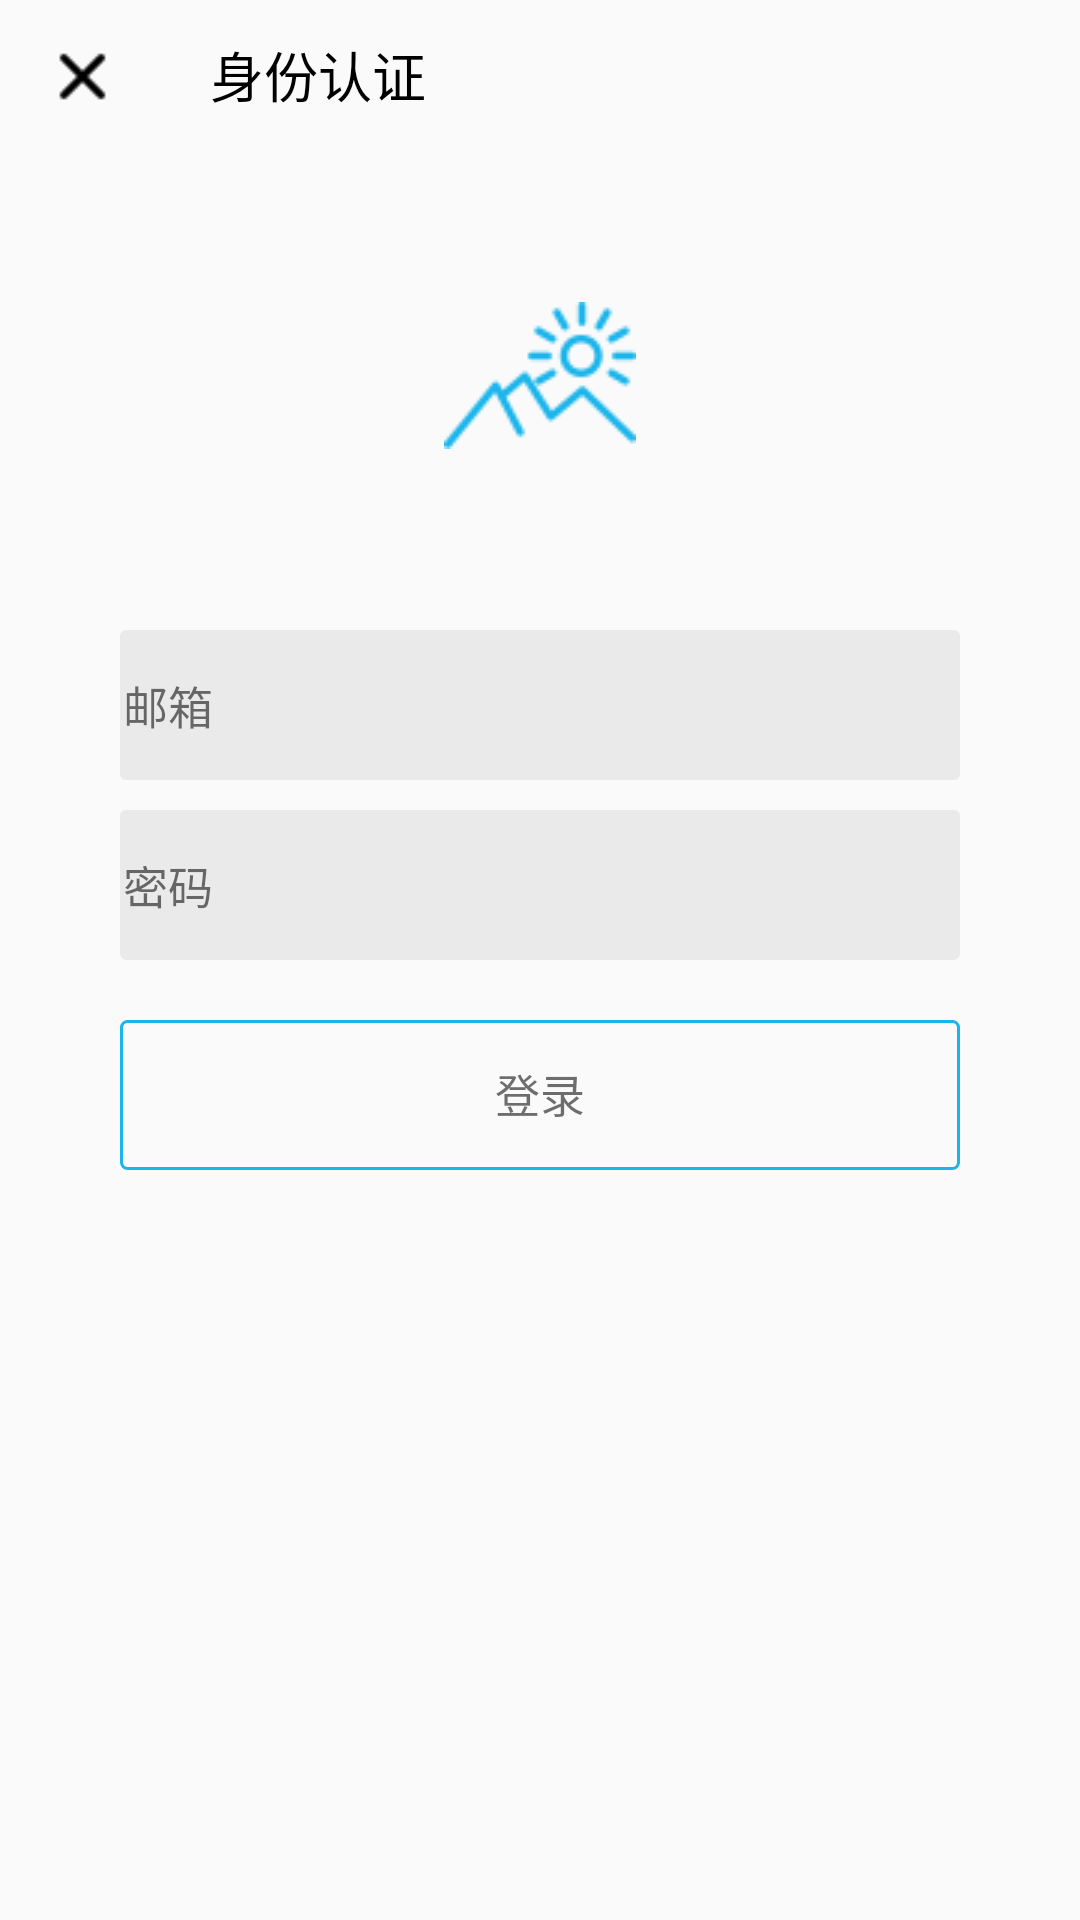

Produce the Android XML layout that renders to this screen, including the resource entries it uses.
<!-- AndroidManifest.xml: application theme AppTheme -->
<!-- res/layout/activity_identify.xml -->
<?xml version="1.0" encoding="utf-8"?>
<RelativeLayout xmlns:android="http://schemas.android.com/apk/res/android"
        xmlns:custom="http://schemas.android.com/apk/res-auto"
        android:layout_width="fill_parent"
        android:layout_height="fill_parent"
        android:fitsSystemWindows="true"
        android:id="@+id/container">
    <android.support.v7.widget.Toolbar
            android:layout_height="50dp"
            android:id="@+id/tb_identify"
            android:layout_width="match_parent"
            android:background="@null" >

        <TextView
                android:layout_width="wrap_content"
                android:layout_height="wrap_content"
                android:text="身份认证"
                android:layout_marginTop="10dp"
                android:textColor="#000"
                android:textSize="18sp"
                android:layout_marginLeft="70dp"/>
    </android.support.v7.widget.Toolbar>
    <View
            android:layout_width="match_parent"
            android:layout_height="3dp"
            android:layout_below="@+id/tb_identify"
            android:background="@drawable/toolbar">
    </View>
    <RelativeLayout
            android:id="@+id/rl_identify"
            android:layout_width="fill_parent"
            android:layout_height="wrap_content"
            android:gravity="center" >

        <FrameLayout
                android:layout_width="match_parent"
                android:id="@+id/fl_identify"
                android:layout_height="wrap_content"
                android:orientation="horizontal"
                android:layout_marginTop="90dp"
                android:gravity="center">
            <ImageView
                    android:layout_width="100dp"
                    android:layout_height="70dp"
                    android:id="@+id/iv_image_identify"
                    android:layout_gravity="center"
                    android:src="@drawable/sun2"
                    android:scaleType="centerInside"/>
        </FrameLayout>
        <RelativeLayout
                android:id="@+id/rl_user_identify"
                android:layout_width="fill_parent"
                android:layout_height="wrap_content"
                android:layout_marginTop="50dp"
                android:layout_marginLeft="40dp"
                android:layout_marginRight="40dp"
                android:gravity="center"
                android:layout_below="@+id/fl_identify" >

            <EditText
                    android:id="@+id/et_usernameIdentify"
                    android:layout_width="match_parent"
                    android:layout_height="50dp"
                    android:layout_centerVertical="true"
                    android:background="@drawable/editshape"
                    android:ems="19"
                    android:singleLine="true"
                    android:textCursorDrawable="@drawable/edit_cursor"
                    android:textColor="#90000000"
                    android:textColorHint="#90000000"
                    android:hint="邮箱"
                    android:padding="1dp"
                    android:textSize="15sp" >

            </EditText>
        </RelativeLayout>

        <RelativeLayout
                android:id="@+id/password_layout"
                android:layout_width="fill_parent"
                android:layout_height="wrap_content"
                android:layout_marginLeft="40dp"
                android:layout_marginRight="40dp"
                android:layout_marginTop="10dp"
                android:gravity="center"
                android:layout_below="@+id/rl_user_identify" >

            <EditText
                    android:id="@+id/et_passwordIdentify"
                    android:layout_width="match_parent"
                    android:layout_height="50dp"
                    android:layout_centerVertical="true"
                    android:background="@drawable/editshape"
                    android:ems="19"
                    android:singleLine="true"
                    android:textCursorDrawable="@drawable/edit_cursor"
                    android:textColor="#90000000"
                    android:inputType="textPassword"
                    android:hint="密码"
                    android:textColorHint="#90000000"
                    android:padding="1dp"
                    android:textSize="15sp" >
            </EditText>

        </RelativeLayout>
        <Button
                android:id="@+id/btn_identify"
                android:layout_width="fill_parent"
                android:layout_height="50dp"
                android:layout_below="@id/password_layout"
                android:layout_marginTop="20dp"
                android:gravity="center"
                android:layout_marginLeft="40dp"
                android:layout_marginRight="40dp"
                android:background="@drawable/buttonshape4"
                android:text="登录"
                android:textSize="15sp"
                android:textColor="#90000000"
                style="?android:attr/borderlessButtonStyle" />
        <ImageButton
                android:id="@+id/ib_odentify_back"
                android:layout_width="35dp"
                android:layout_height="25dp"
                android:scaleType="centerInside"
                android:layout_alignParentTop="true"
                android:layout_marginLeft="10dp"
                android:layout_marginTop="13dp"
                android:background="#00000000"
                android:src="@drawable/cancel" />
    </RelativeLayout>
</RelativeLayout>
<!-- resources referenced by this layout -->
<resources>
  <!-- drawable buttonshape4 (drawable) -->
  <?xml version="1.0" encoding="utf-8"?>
  <shape xmlns:android="http://schemas.android.com/apk/res/android"
          android:useLevel="false" >
      <solid android:color="@null"/>
      <corners android:radius="2dp" />
      <padding android:left="1dip"
              android:right="1dip"
              android:bottom="1dip"/>
      <stroke android:width="1dip"
              android:color="#1bb5eb" />
      
      <size android:width="15dip"
              android:height="15dip" />
      
  </shape>
  <!-- drawable cancel: png bitmap (drawable, 199 bytes) -->
  <!-- drawable edit_cursor (drawable) -->
  <?xml version="1.0" encoding="utf-8"?>
  <shape xmlns:android="http://schemas.android.com/apk/res/android" android:shape="rectangle">
      <size android:width="1dp"/>
      <solid android:color="#95ffffff"  />
  </shape>
  <!-- drawable editshape (drawable) -->
  <?xml version="1.0" encoding="utf-8"?>
  <shape xmlns:android="http://schemas.android.com/apk/res/android"
      android:shape="rectangle" >
      
      <padding
          android:bottom="10dp"
          android:left="10dp"
          android:right="10dp"
          android:top="10dp" />
      <corners android:radius="2dp" />
      <solid android:color="#10000000" />
      
      <stroke
          android:color="@null" />
      
  </shape>
  <!-- drawable sun2: png bitmap (drawable, 5108 bytes) -->
  <style name="AppTheme" parent="Theme.AppCompat.Light.NoActionBar">
          
          <item name="colorPrimary">#ffffff</item>
          <item name="colorPrimaryDark">#bfbfbf</item>
          <item name="colorAccent">@color/colorAccent</item>
          <item name="windowActionBar">false</item>
          <item name="windowNoTitle">true</item>
      </style>
  <color name="colorAccent">#FF4081</color>
</resources>
